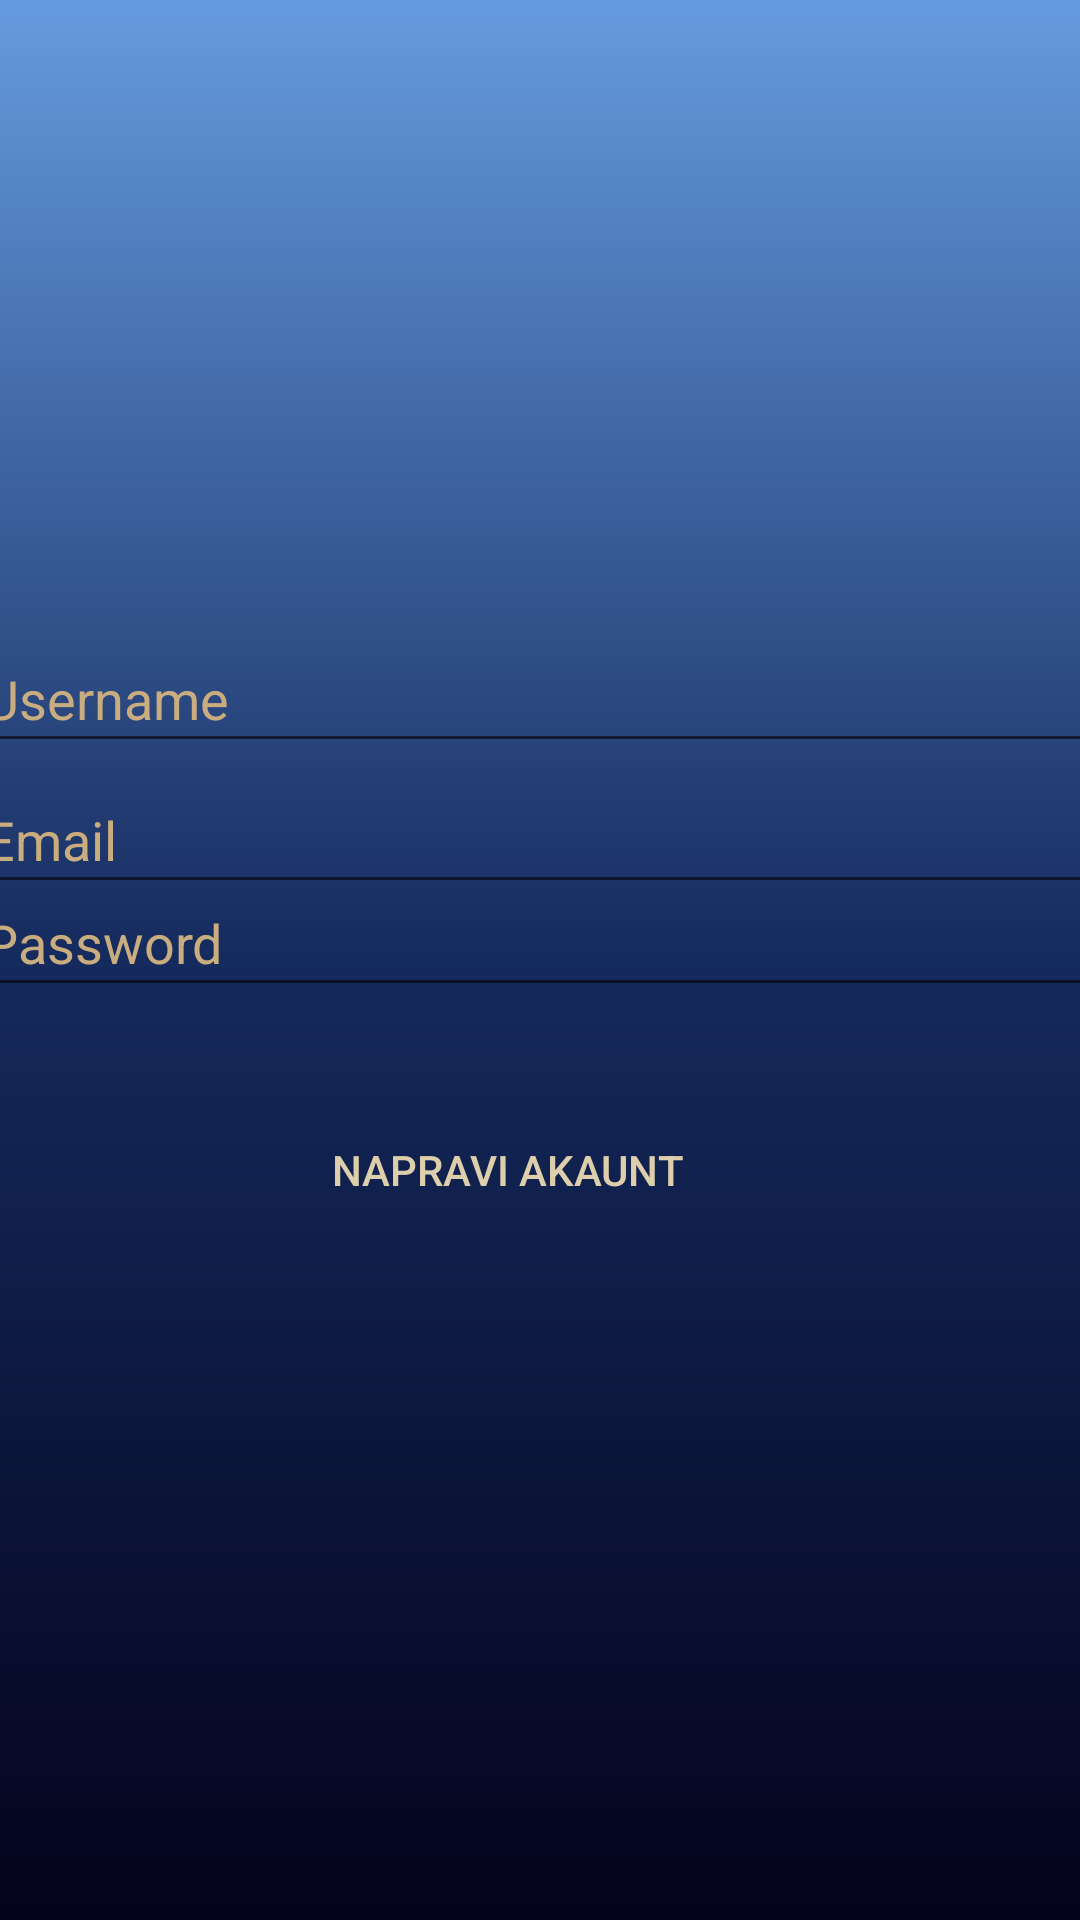

Write the Android layout XML for this screen, with the resource values it uses.
<!-- AndroidManifest.xml: application theme Theme.Mimoteka -->
<!-- res/layout/fragment_create_acc.xml -->
<?xml version="1.0" encoding="utf-8"?>
<androidx.constraintlayout.widget.ConstraintLayout xmlns:android="http://schemas.android.com/apk/res/android"
    xmlns:app="http://schemas.android.com/apk/res-auto"
    xmlns:tools="http://schemas.android.com/tools"
    android:layout_width="match_parent"
    android:layout_height="match_parent"
    android:background="@drawable/gradient_bg"
    tools:context=".view.CreateAccFragment">


    <ProgressBar
        android:id="@+id/createAccProgressBar"
        android:layout_width="67dp"
        android:layout_height="61dp"
        android:layout_marginTop="16dp"
        android:visibility="gone"
        app:layout_constraintBottom_toTopOf="@+id/editTextCrAcc"
        app:layout_constraintEnd_toEndOf="parent"
        app:layout_constraintStart_toStartOf="parent"
        app:layout_constraintTop_toTopOf="parent"
        app:layout_constraintVertical_bias="0.732" />

    <EditText
        android:id="@+id/editTextCrAcc"
        android:layout_width="382dp"
        android:layout_height="46dp"
        android:ems="10"
        android:hint="@string/username_hint"
        android:inputType="textPersonName"
        android:textColorHint="@color/Light_french_beige"
        app:layout_constraintBottom_toBottomOf="parent"
        app:layout_constraintEnd_toEndOf="parent"
        app:layout_constraintHorizontal_bias="0.448"
        app:layout_constraintStart_toStartOf="parent"
        app:layout_constraintTop_toTopOf="parent"
        app:layout_constraintVertical_bias="0.351" />

    <EditText
        android:id="@+id/editTextEmail"
        android:layout_width="382dp"
        android:layout_height="46dp"
        android:layout_marginBottom="332dp"
        android:hint="@string/email_hint"
        android:textColorHint="@color/Light_french_beige"
        app:layout_constraintBottom_toBottomOf="parent"
        app:layout_constraintEnd_toEndOf="parent"
        app:layout_constraintHorizontal_bias="0.448"
        app:layout_constraintStart_toStartOf="parent"
        app:layout_constraintTop_toBottomOf="@+id/editTextCrAcc"
        app:layout_constraintVertical_bias="0.149" />

    <EditText
        android:id="@+id/editTextCrPw"
        android:layout_width="382dp"
        android:layout_height="46dp"
        android:layout_marginBottom="316dp"
        android:ems="10"
        android:hint="@string/password"
        android:inputType="textPassword"
        android:textColorHint="@color/Light_french_beige"
        app:layout_constraintBottom_toBottomOf="parent"
        app:layout_constraintEnd_toEndOf="parent"
        app:layout_constraintHorizontal_bias="0.448"
        app:layout_constraintStart_toStartOf="parent"
        app:layout_constraintTop_toBottomOf="@+id/editTextEmail" />

    <Button
        android:id="@+id/buttonCrAcc"
        android:layout_width="wrap_content"
        android:layout_height="wrap_content"
        android:layout_marginBottom="188dp"
        android:background="@android:color/transparent"
        android:text="@string/create_acc"
        android:textColor="@color/desert_sand"
        app:layout_constraintBottom_toBottomOf="parent"
        app:layout_constraintEnd_toEndOf="parent"
        app:layout_constraintHorizontal_bias="0.454"
        app:layout_constraintStart_toStartOf="parent"
        app:layout_constraintTop_toBottomOf="@+id/editTextCrPw"
        app:layout_constraintVertical_bias="0.446" />
</androidx.constraintlayout.widget.ConstraintLayout>
<!-- resources referenced by this layout -->
<resources>
  <color name="Light_french_beige">#c9ad7f</color>
  <color name="desert_sand">#decfac</color>
  <!-- drawable gradient_bg (drawable) -->
  <?xml version="1.0" encoding="utf-8"?>
  <shape xmlns:android="http://schemas.android.com/apk/res/android"
      android:shape="rectangle">
      <gradient
          android:startColor="@color/startGColor"
          android:centerColor="@color/centerGColor"
          android:endColor="@color/endGColor"
          android:angle="90"
  
          />
  
  
  
  </shape>
  <string name="create_acc">Napravi akaunt</string>
  <string name="email_hint">Email</string>
  <string name="password">Password</string>
  <string name="username_hint">Username</string>
  <style name="Theme.Mimoteka" parent="Theme.MaterialComponents.DayNight.DarkActionBar">
          
          <item name="colorPrimary">@color/endGColor</item>
          <item name="colorPrimaryVariant">@color/endGColor</item>
          <item name="colorOnPrimary">@color/white</item>
          
          <item name="colorSecondary">@color/desert_sand</item>
          <item name="colorSecondaryVariant">@color/teal_700</item>
          <item name="colorOnSecondary">@color/black</item>
          
          <item name="android:statusBarColor" tools:targetApi="l">?attr/colorPrimaryVariant</item>
          
      </style>
  <color name="startGColor">#04031C</color>
  <color name="centerGColor">#152A5D</color>
  <color name="endGColor">#659BDF</color>
  <color name="white">#FFFFFFFF</color>
  <color name="teal_700">#FF018786</color>
  <color name="black">#FF000000</color>
</resources>
